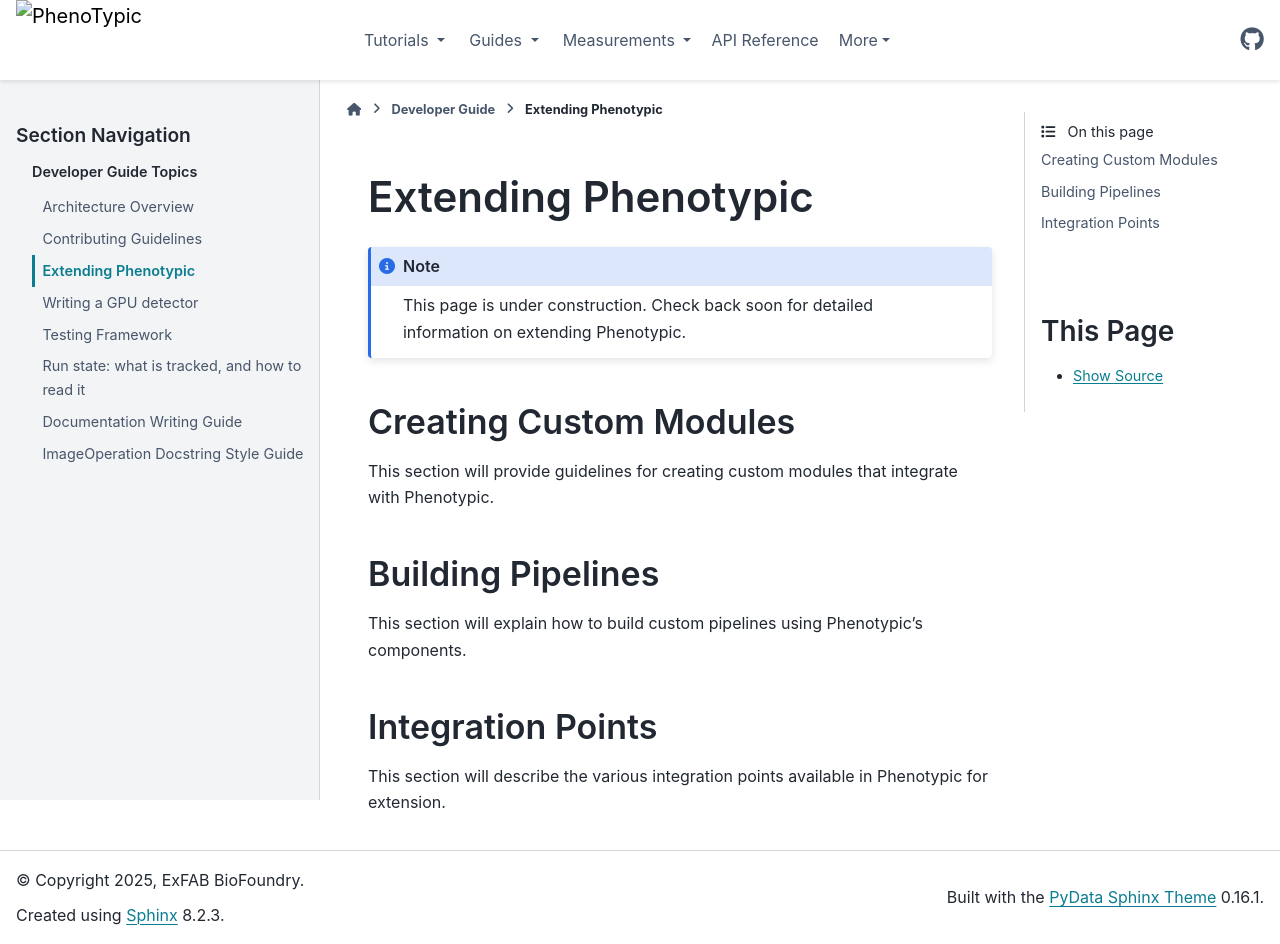

repository: exfab/PhenoTypic · page: v0.19.0/contrib_guide/extending.html · generator: sphinx

Extending Phenotypic
====================

.. note::
   This page is under construction. Check back soon for detailed information on extending Phenotypic.

Creating Custom Modules
-----------------------

This section will provide guidelines for creating custom modules that integrate with Phenotypic.

Building Pipelines
------------------

This section will explain how to build custom pipelines using Phenotypic's components.

Integration Points
------------------

This section will describe the various integration points available in Phenotypic for extension.
